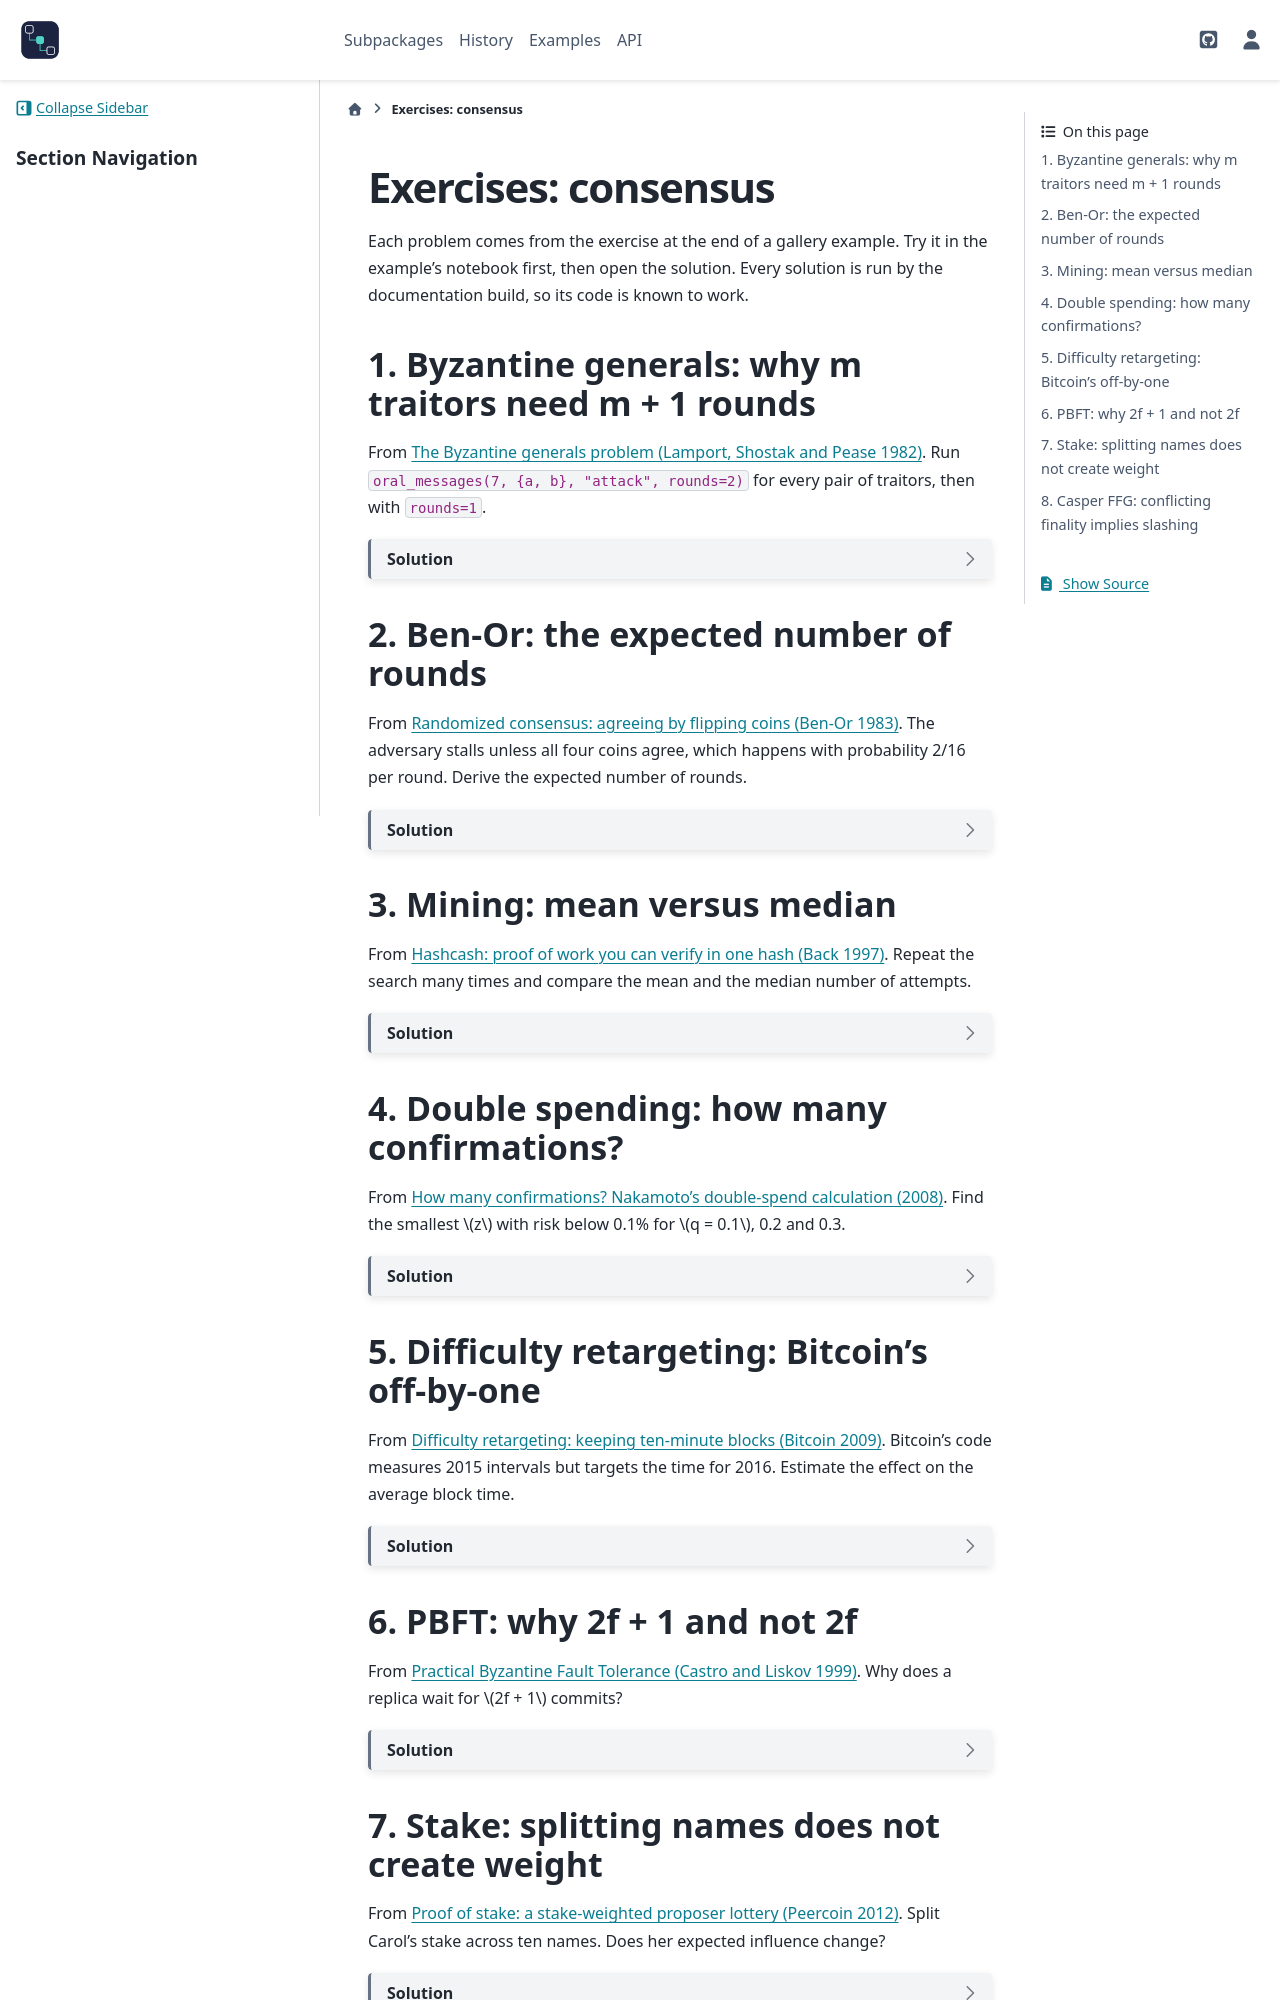

repository: cpoli/blockchainkit · page: exercises/consensus.html · generator: sphinx

Exercises: consensus
====================

Each problem comes from the exercise at the end of a gallery example. Try it
in the example's notebook first, then open the solution. Every solution is
run by the documentation build, so its code is known to work.

1. Byzantine generals: why m traitors need m + 1 rounds
-------------------------------------------------------

From :doc:`/api/gallery/consensus/agreement/plot_01_byzantine_generals`. Run
``oral_messages(7, {a, b}, "attack", rounds=2)`` for every pair of traitors,
then with ``rounds=1``.

.. dropdown:: Solution

   .. doctest::

      >>> from itertools import combinations
      >>> pairs = list(combinations(range(7), 2))
      >>> all(bk.consensus.oral_messages(7, set(p), "attack", rounds=2).agreement for p in pairs)
      True
      >>> [p for p in pairs if not bk.consensus.oral_messages(7, set(p), "attack", rounds=1).agreement]
      [(0, 1), (0, 3), (0, 5)]

   With one round of relaying, a traitorous commander and one traitorous
   lieutenant can split the loyal lieutenants. Each extra round lets the
   lieutenants check what the others were told, removing one traitor's
   influence, so tolerating :math:`m` traitors takes :math:`m + 1` rounds in all.

2. Ben-Or: the expected number of rounds
----------------------------------------

From :doc:`/api/gallery/consensus/agreement/plot_02_ben_or`. The adversary
stalls unless all four coins agree, which happens with probability 2/16 per
round. Derive the expected number of rounds.

.. dropdown:: Solution

   .. doctest::

      >>> from fractions import Fraction
      >>> p = Fraction(2, 16)
      >>> 1 / p
      Fraction(8, 1)

   The number of rounds until the first success is geometric with mean
   :math:`1/p = 8`. With :math:`n` processes the chance that all coins agree
   is :math:`2^{1-n}`, so this protocol's expected time grows exponentially,
   a weakness later randomized protocols fixed with a common coin.

3. Mining: mean versus median
-----------------------------

From :doc:`/api/gallery/consensus/pow/plot_02_hashcash`. Repeat the search
many times and compare the mean and the median number of attempts.

.. dropdown:: Solution

   .. doctest::

      >>> from statistics import mean, median
      >>> attempts = [
      ...     bk.consensus.mine(bk.structures.Block(difficulty=4, timestamp=i)).attempts
      ...     for i in range(400)
      ... ]
      >>> bk.consensus.expected_trials(4)
      16
      >>> 12 < mean(attempts) < 20, median(attempts) < mean(attempts)
      (True, True)

   Attempts are geometric with mean :math:`2^4 = 16`, a distribution with a
   long right tail: its median, about :math:`16 \ln 2 \approx 11`, is below the
   mean. Keep slow searches in the statistics rather than discarding them.

4. Double spending: how many confirmations?
-------------------------------------------

From :doc:`/api/gallery/consensus/attacks/plot_02_double_spend`. Find the
smallest :math:`z` with risk below 0.1% for :math:`q = 0.1`, 0.2 and 0.3.

.. dropdown:: Solution

   .. doctest::

      >>> def confirmations(q, risk=0.001):
      ...     return next(z for z in range(1000) if bk.consensus.attacker_success_probability(q, z) < risk)
      >>> [confirmations(q) for q in (0.1, 0.2, 0.3)]
      [5, 11, 24]

   The whitepaper's table gives the same answers. The attacker's
   disadvantage per block is the ratio :math:`q/p`, and as :math:`q \to 1/2` that
   ratio tends to 1, so the number of blocks needed to make the risk small
   diverges.

5. Difficulty retargeting: Bitcoin's off-by-one
-----------------------------------------------

From :doc:`/api/gallery/consensus/pow/plot_03_difficulty_retargeting`.
Bitcoin's code measures 2015 intervals but targets the time for 2016.
Estimate the effect on the average block time.

.. dropdown:: Solution

   .. doctest::

      >>> round(600 * 2016 / 2015, 1)
      600.3

   The rule sets the difficulty so that 2015 intervals take as long as 2016
   should, stretching each interval by :math:`2016/2015`: blocks come about
   0.3 seconds, or 0.05%, slower than intended.

6. PBFT: why 2f + 1 and not 2f
------------------------------

From :doc:`/api/gallery/consensus/agreement/plot_05_pbft`. Why does a replica
wait for :math:`2f + 1` commits?

.. dropdown:: Solution

   Two quorums of size :math:`Q` among :math:`n = 3f + 1` replicas share at
   least :math:`2Q - n` replicas. Agreement needs that overlap to contain an
   honest replica, which only vouches for one value: :math:`2Q - n \ge f + 1`.

   .. doctest::

      >>> def overlap(quorum, n):
      ...     return 2 * quorum - n
      >>> [(f, overlap(bk.consensus.quorum_size(3 * f + 1), 3 * f + 1)) for f in (1, 2, 3)]
      [(1, 2), (2, 3), (3, 4)]
      >>> [(f, overlap(2 * f, 3 * f + 1)) for f in (1, 2, 3)]
      [(1, 0), (2, 1), (3, 2)]

   With :math:`2f + 1` the overlap is :math:`f + 1` replicas, always one more
   than the number of faulty ones. With :math:`2f` it is only :math:`f - 1`,
   which the faulty replicas can fill entirely: two honest replicas could
   then each see a commit quorum for a different value.
